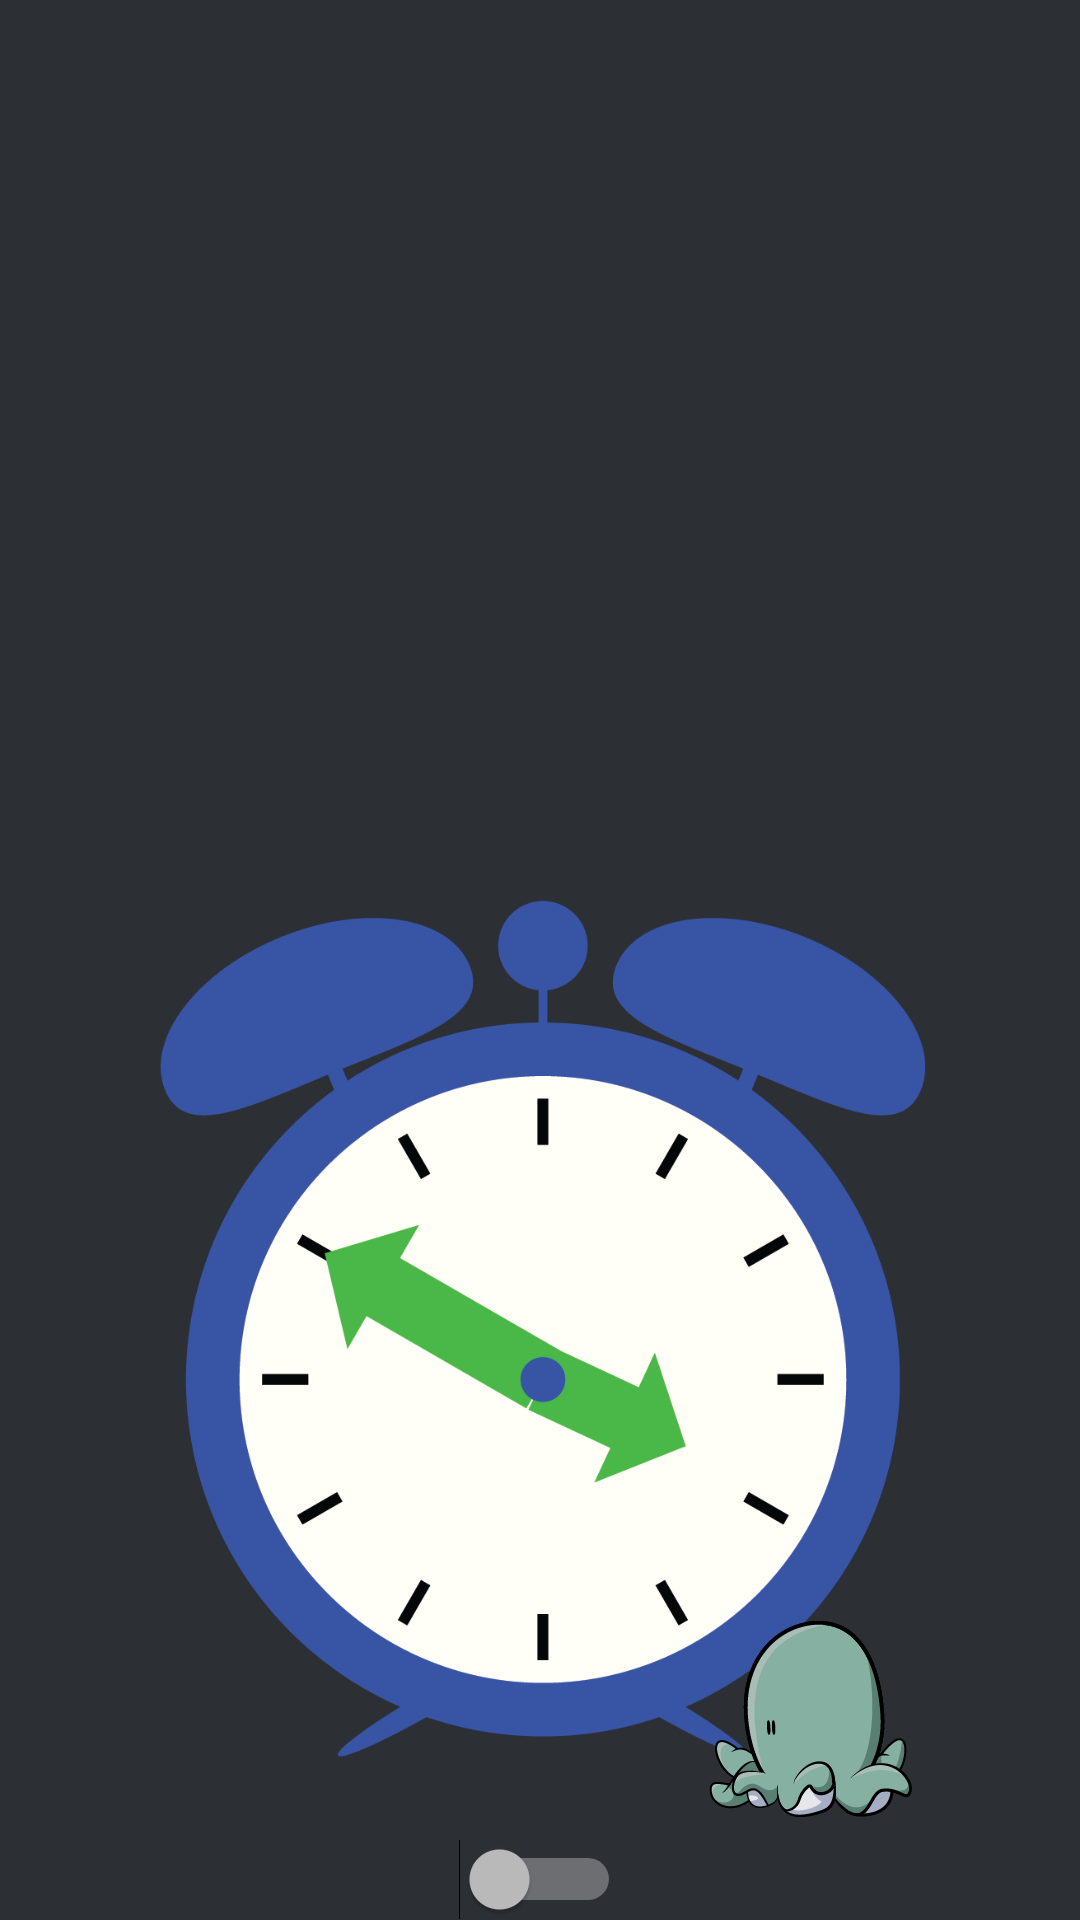

Reconstruct the res/layout file that produces this screen, plus the resources it refers to.
<!-- AndroidManifest.xml: application theme AppTheme -->
<!-- res/layout/fragment_intro_slide_two_stub.xml -->
<?xml version="1.0" encoding="utf-8"?>

<RelativeLayout xmlns:android="http://schemas.android.com/apk/res/android"
    android:layout_width="match_parent"
    android:layout_height="match_parent">
    <ImageView
        android:id="@+id/image_alarm"
        android:layout_centerHorizontal="true"
        android:layout_width="340dp"
        android:layout_height="wrap_content"
        android:adjustViewBounds="true"
        android:layout_above="@+id/switch_enabled"
        android:contentDescription="@string/image_alarm_description"
        android:src="@drawable/alarm" />
    <ImageView
        android:id="@+id/image_tiny_octopus"
        android:layout_width="wrap_content"
        android:layout_height="wrap_content"
        android:adjustViewBounds="true"
        android:layout_centerHorizontal="true"
        android:paddingStart="180dp"
        android:paddingLeft="180dp"
        android:paddingEnd="0dp"
        android:paddingRight="0dp"
        android:layout_alignBottom="@+id/image_alarm"
        android:contentDescription="@string/image_tiny_octopus_description"
        android:src="@drawable/tiny_octopus" />
    <Switch
        android:id="@+id/switch_enabled"
        android:layout_centerHorizontal="true"
        android:layout_alignParentBottom="true"
        android:layout_width="wrap_content"
        android:layout_height="wrap_content"/>
</RelativeLayout>
<!-- resources referenced by this layout -->
<resources>
  <!-- drawable alarm: png bitmap (drawable, 53829 bytes) -->
  <!-- drawable tiny_octopus: png bitmap (drawable, 28264 bytes) -->
  <string name="image_alarm_description">
          "Image of an alarm clock"
      </string>
  <string name="image_tiny_octopus_description">
          "Image of a tiny octopus"
      </string>
  <style name="AppTheme" parent="Theme.AppCompat">
          
          <item name="colorPrimary">@color/colorPrimary</item>
          <item name="colorPrimaryDark">@color/colorPrimaryDark</item>
          <item name="colorAccent">@color/colorAccent</item>
          <item name="android:windowBackground">@color/colorPrimary</item>
      </style>
  <color name="colorPrimary">#2C2F34</color>
  <color name="colorPrimaryDark">#141518</color>
  <color name="colorAccent">#39c442</color>
</resources>
